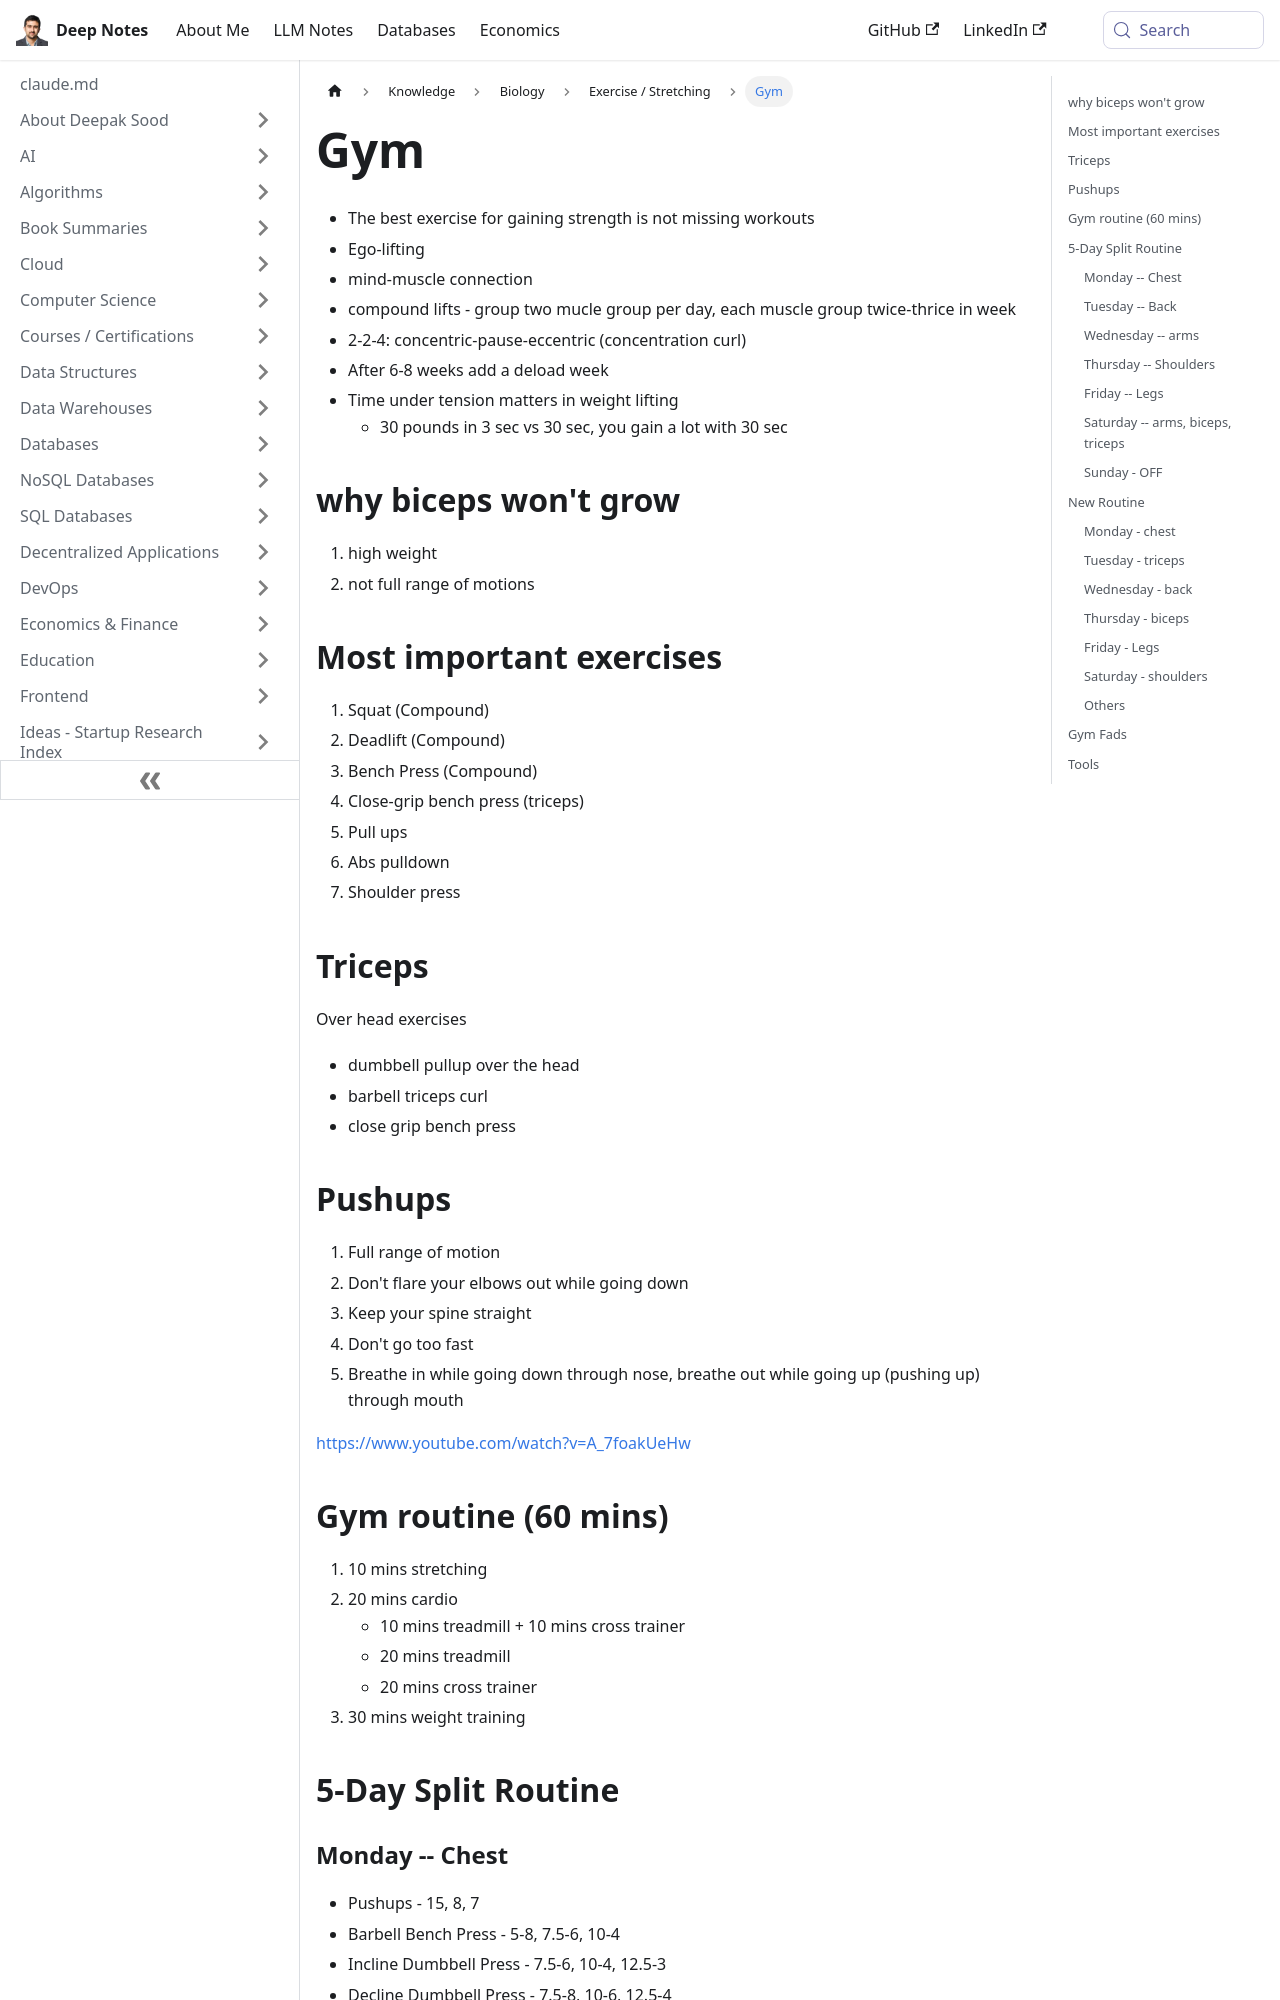

repository: deepaksood619/deepaksood619.github.io · page: knowledge/biology/exercise-stretching/gym/index.html · generator: docusaurus

---
slug: /knowledge/biology/exercise-stretching/gym
title: Gym
description: Unlock your strength training potential with essential tips on compound lifts, mind-muscle connection, and optimal workout strategies for muscle growth.
created: 2023-03-05
updated: 2025-08-11
---
- The best exercise for gaining strength is not missing workouts
- Ego-lifting
- mind-muscle connection
- compound lifts - group two mucle group per day, each muscle group twice-thrice in week
- 2-2-4: concentric-pause-eccentric (concentration curl)
- After 6-8 weeks add a deload week
- Time under tension matters in weight lifting
	- 30 pounds in 3 sec vs 30 sec, you gain a lot with 30 sec

## why biceps won't grow

1. high weight
2. not full range of motions

## Most important exercises

1. Squat (Compound)
2. Deadlift (Compound)
3. Bench Press (Compound)
4. Close-grip bench press (triceps)
5. Pull ups
6. Abs pulldown
7. Shoulder press

## Triceps

Over head exercises

- dumbbell pullup over the head
- barbell triceps curl
- close grip bench press

## Pushups

1. Full range of motion
2. Don't flare your elbows out while going down
3. Keep your spine straight
4. Don't go too fast
5. Breathe in while going down through nose, breathe out while going up (pushing up) through mouth

https://www.youtube.com/watch?v=A_7foakUeHw

## Gym routine (60 mins)

1. 10 mins stretching
2. 20 mins cardio
   - 10 mins treadmill + 10 mins cross trainer
   - 20 mins treadmill
   - 20 mins cross trainer
3. 30 mins weight training

## 5-Day Split Routine

### Monday -- Chest

- Pushups - 15, 8, 7
- Barbell Bench Press - 5-8, 7.5-6, 10-4
- Incline Dumbbell Press - 7.5-6, 10-4, 12.5-3
- Decline Dumbbell Press - 7.5-8, 10-6, 12.5-4
- Dumbbell Flyers - 7.5-8, 10-6, 12.5-4
- Barbell pullover (easy curl bar) - bar-8, bar+2.5-6, bar+2.5-4
- Butterfly - 3-8, 4-6, 5-4
- Weighted Crunch - Body-15, body+5-8, body+10-6
- Flat-bench lying leg raise - Leg-8, leg+2.5-6, leg+5-4, leg+7.5-2
